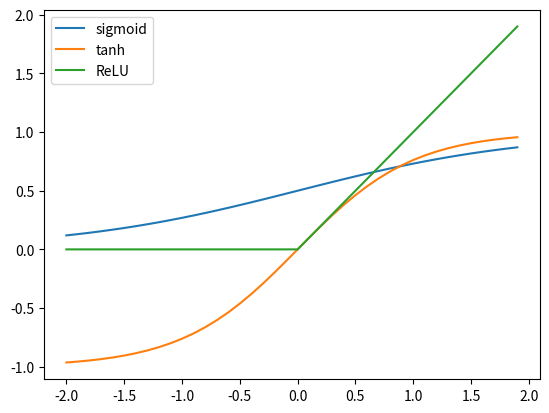

Recreate this plot in Python.
import numpy as np
import matplotlib.pyplot as plt


def sigmoid(x):
    return 1 / (1 + np.exp(-x))


def tanh(x):
    return (np.exp(x) - np.exp(-x)) / (np.exp(x) + np.exp(-x))


def relu(x):
    return np.maximum(0, x)


x = np.arange(-2, 2, 0.1)

l1 = plt.plot(x, sigmoid(x), label="sigmoid")
l2 = plt.plot(x, tanh(x), label="tanh")
l3 = plt.plot(x, relu(x), label="ReLU")
plt.legend()
plt.show()
